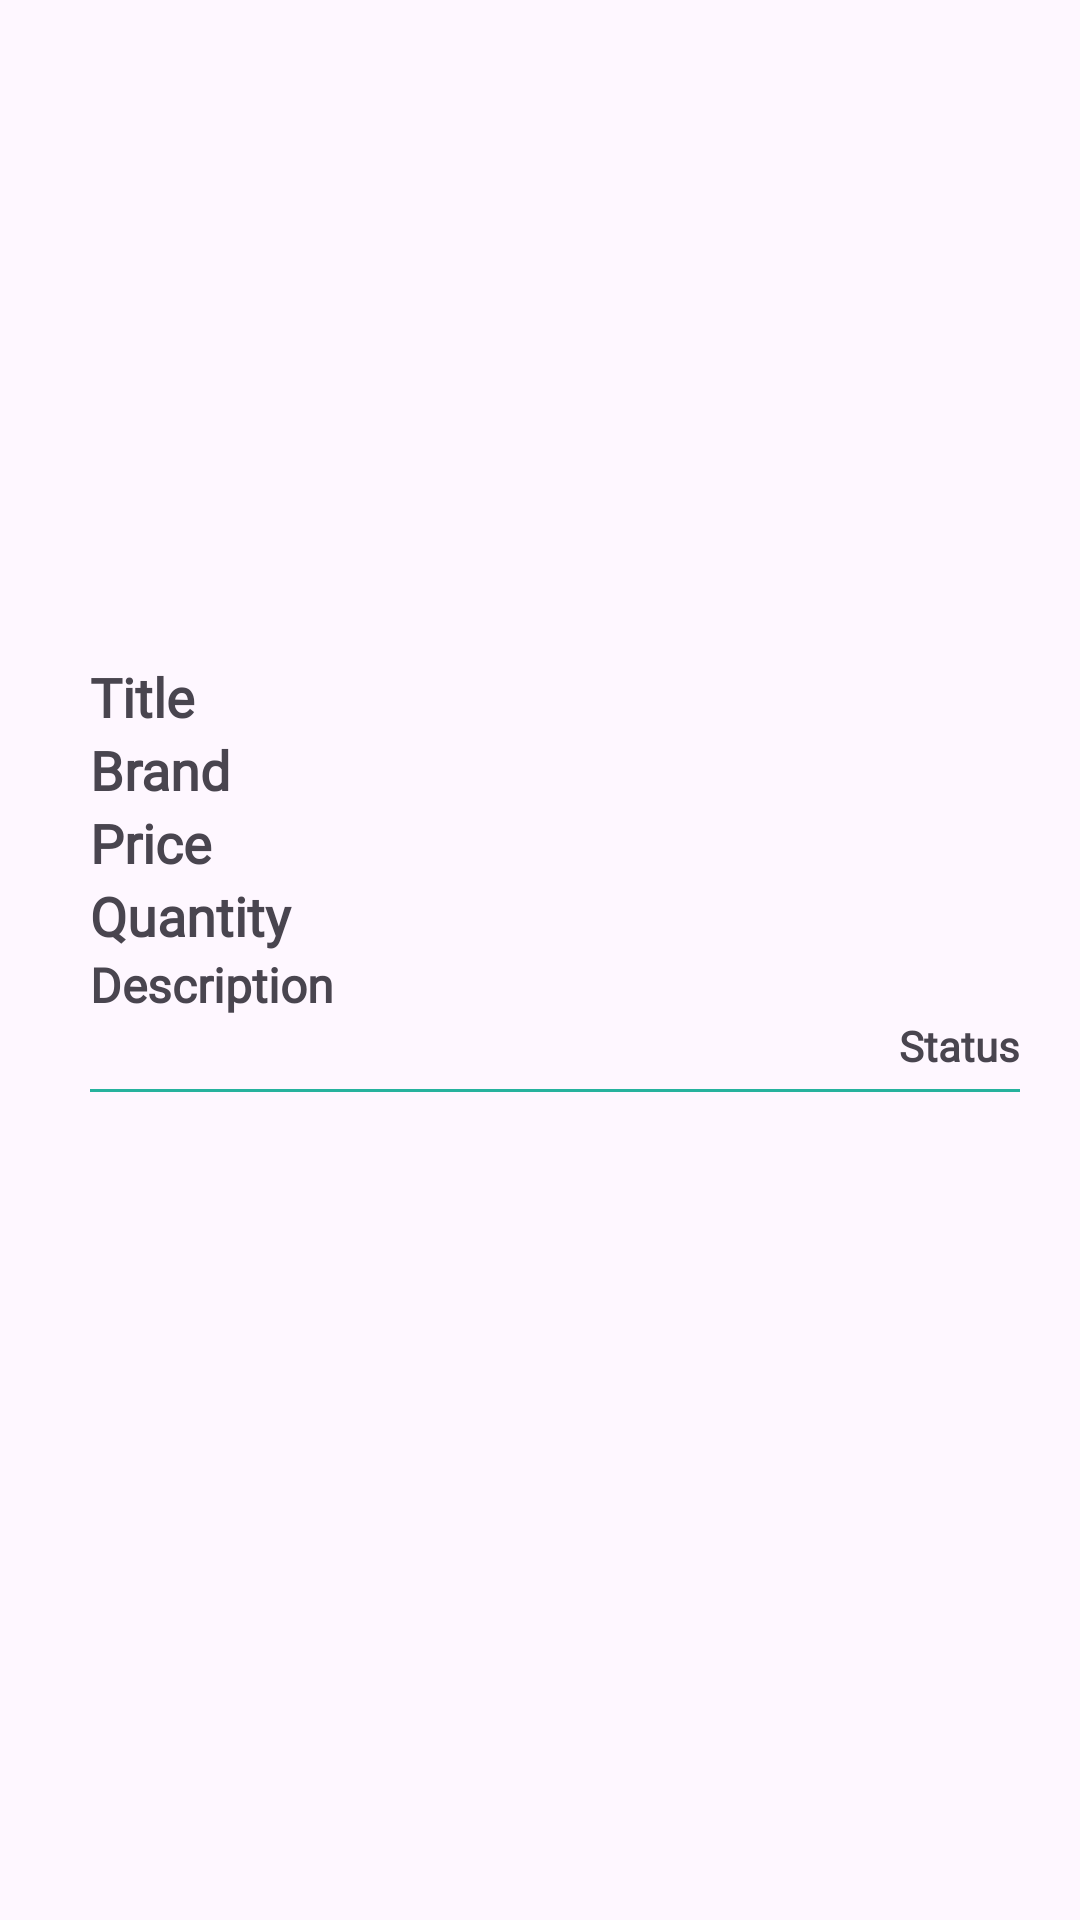

Here is an Android app screen rendered from its layout file. Give the layout XML and the strings, colors and styles it references.
<!-- AndroidManifest.xml: application theme Theme.WatchParadiseAdmin -->
<!-- res/layout/load_product_row.xml -->
<?xml version="1.0" encoding="utf-8"?>
<FrameLayout xmlns:android="http://schemas.android.com/apk/res/android"
    xmlns:tools="http://schemas.android.com/tools"
    android:layout_width="match_parent"
    android:layout_height="wrap_content"
    android:padding="10dp">

    <LinearLayout
        android:layout_width="match_parent"
        android:layout_height="match_parent"
        android:orientation="vertical"
        android:padding="10dp">

        <ImageView
            android:id="@+id/productImage"
            android:layout_width="200dp"
            android:layout_height="200dp"
            android:layout_gravity="center"
            tools:srcCompat="@tools:sample/avatars" />

        <LinearLayout
            android:layout_width="match_parent"
            android:layout_height="match_parent"
            android:orientation="vertical"
            android:paddingStart="10dp">

            <TextView
                android:id="@+id/title"
                android:layout_width="match_parent"
                android:layout_height="wrap_content"
                android:fontFamily="@font/quicksand"
                android:text="Title"
                android:textSize="18sp"
                android:textStyle="bold" />

            <TextView
                android:id="@+id/brand"
                android:layout_width="match_parent"
                android:layout_height="wrap_content"
                android:fontFamily="@font/quicksand"
                android:text="Brand"
                android:textSize="18sp"
                android:textStyle="bold" />

            <TextView
                android:id="@+id/price"
                android:layout_width="match_parent"
                android:layout_height="wrap_content"
                android:fontFamily="@font/quicksand"
                android:text="Price"
                android:textSize="18sp"
                android:textStyle="bold" />

            <TextView
                android:id="@+id/quantity"
                android:layout_width="match_parent"
                android:layout_height="wrap_content"
                android:fontFamily="@font/quicksand"
                android:text="Quantity"
                android:textSize="18sp"
                android:textStyle="bold" />

            <TextView
                android:id="@+id/description"
                android:layout_width="match_parent"
                android:layout_height="wrap_content"
                android:fontFamily="@font/quicksand"
                android:text="Description"
                android:textSize="16sp"
                android:textStyle="bold" />

            <TextView
                android:id="@+id/status"
                android:layout_width="match_parent"
                android:layout_height="wrap_content"
                android:layout_gravity="center_horizontal"
                android:fontFamily="@font/quicksand"
                android:gravity="end"
                android:text="Status"
                android:textSize="14sp"
                android:textStyle="bold" />

            <View
                android:layout_width="match_parent"
                android:layout_height="1dp"
                android:layout_marginTop="5dp"
                android:layout_marginBottom="5dp"
                android:background="@color/theme_color"
                android:backgroundTint="@color/theme_color" />

        </LinearLayout>


    </LinearLayout>

</FrameLayout>
<!-- resources referenced by this layout -->
<resources>
  <color name="theme_color">#26b29d</color>
  <style name="Theme.WatchParadiseAdmin" parent="Base.Theme.WatchParadiseAdmin" />
  <style name="Base.Theme.WatchParadiseAdmin" parent="Theme.Material3.DayNight.NoActionBar">
          
          <item name="colorPrimary">@color/theme_color_main</item>
      </style>
  <color name="theme_color_main">#1d8676</color>
</resources>
